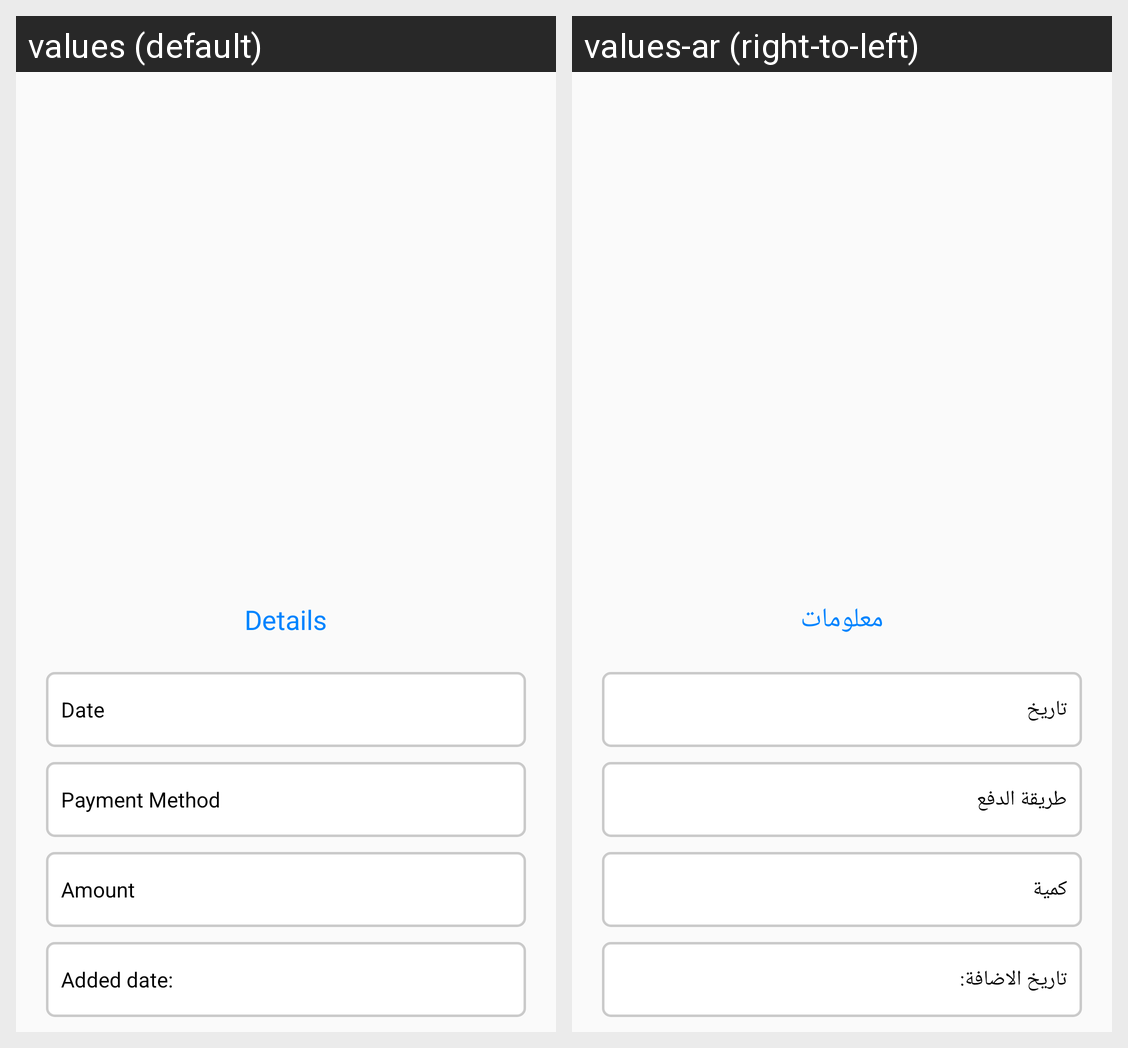

The Android screen above is rendered under two locales of the same app. Produce the string resources it draws, with the default and per-locale values.
Android screen res/layout/fragment_partner_history_bottom_sheet_dialog.xml rendered under 2 locales, left to right: values (default), values-ar (right-to-left). Device: Nexus 5 (rendered at 1080×1920; each locale shown at half size, 540×960, under a caption strip naming it); theme AppTheme.
Strings drawn on this screen, with the default value and each locale's value (text and hints the layout hard-codes, and strings that could not be matched under every locale, appear in the picture but are not listed):

details
  values: Details
  values-ar: معلومات

date
  values: Date
  values-ar: تاريخ

payment_method
  values: Payment Method
  values-ar: طريقة الدفع

amount
  values: Amount
  values-ar: كمية

added_date
  values: Added date:
  values-ar: تاريخ الاضافة:
